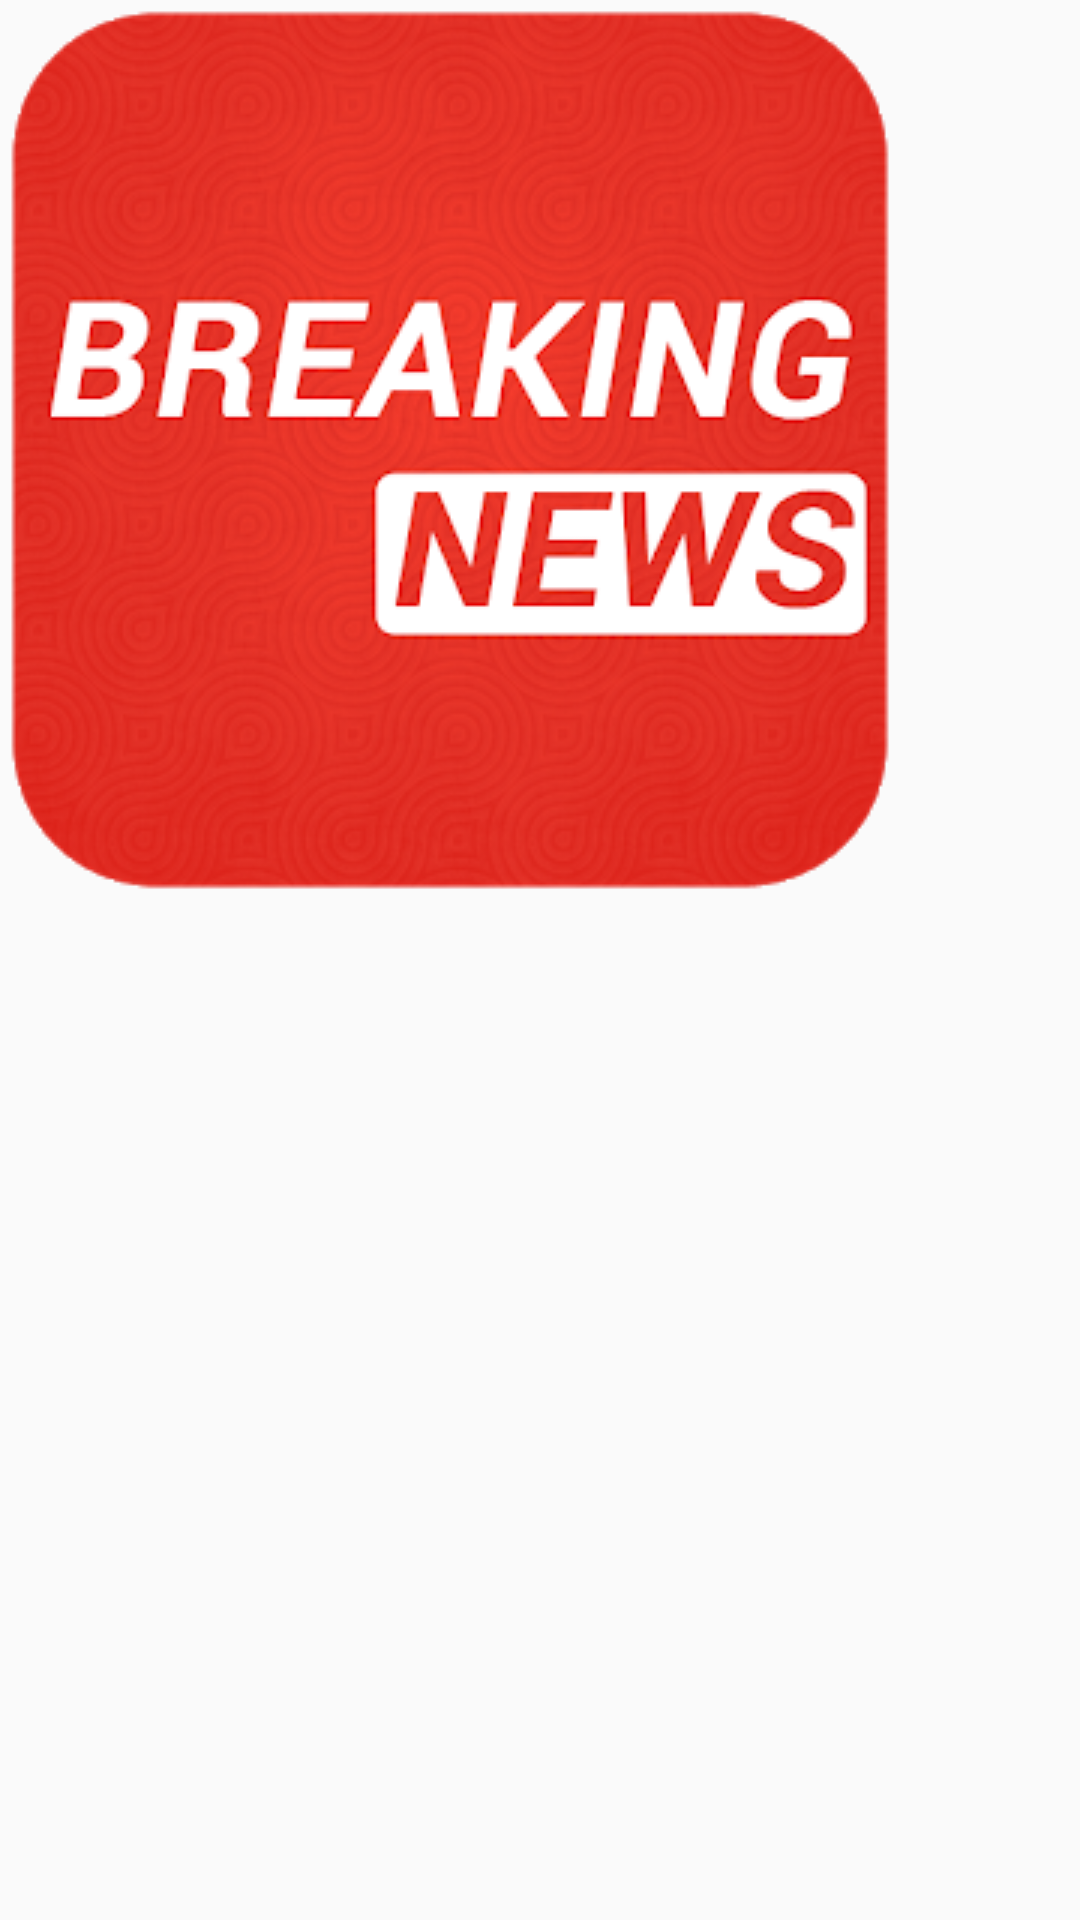

The Android layout XML behind this screen, and the referenced resources:
<!-- AndroidManifest.xml: application theme AppTheme -->
<!-- res/layout/news_widget_icon_provider.xml -->
<?xml version="1.0" encoding="utf-8"?>
<RelativeLayout xmlns:android="http://schemas.android.com/apk/res/android"
    android:layout_width="match_parent" android:layout_height="match_parent">
    <ImageView
        android:layout_width="wrap_content"
        android:layout_height="wrap_content"
        android:src="@drawable/news_icon"
        android:id="@+id/widget_news_image"
        android:contentDescription="@string/app_name"/>

</RelativeLayout>
<!-- resources referenced by this layout -->
<resources>
  <!-- drawable news_icon: png bitmap (drawable, 112986 bytes) -->
  <string name="app_name">Breaking News</string>
  <style name="AppTheme" parent="Theme.AppCompat.Light.NoActionBar">
          
          <item name="colorPrimary">@color/colorPrimary</item>
          <item name="colorPrimaryDark">@color/colorPrimaryDark</item>
          <item name="colorAccent">@color/colorAccent</item>
      </style>
  <color name="colorPrimary">#03A9F4</color>
  <color name="colorPrimaryDark">#0288D1</color>
  <color name="colorAccent">#FFD740</color>
</resources>
